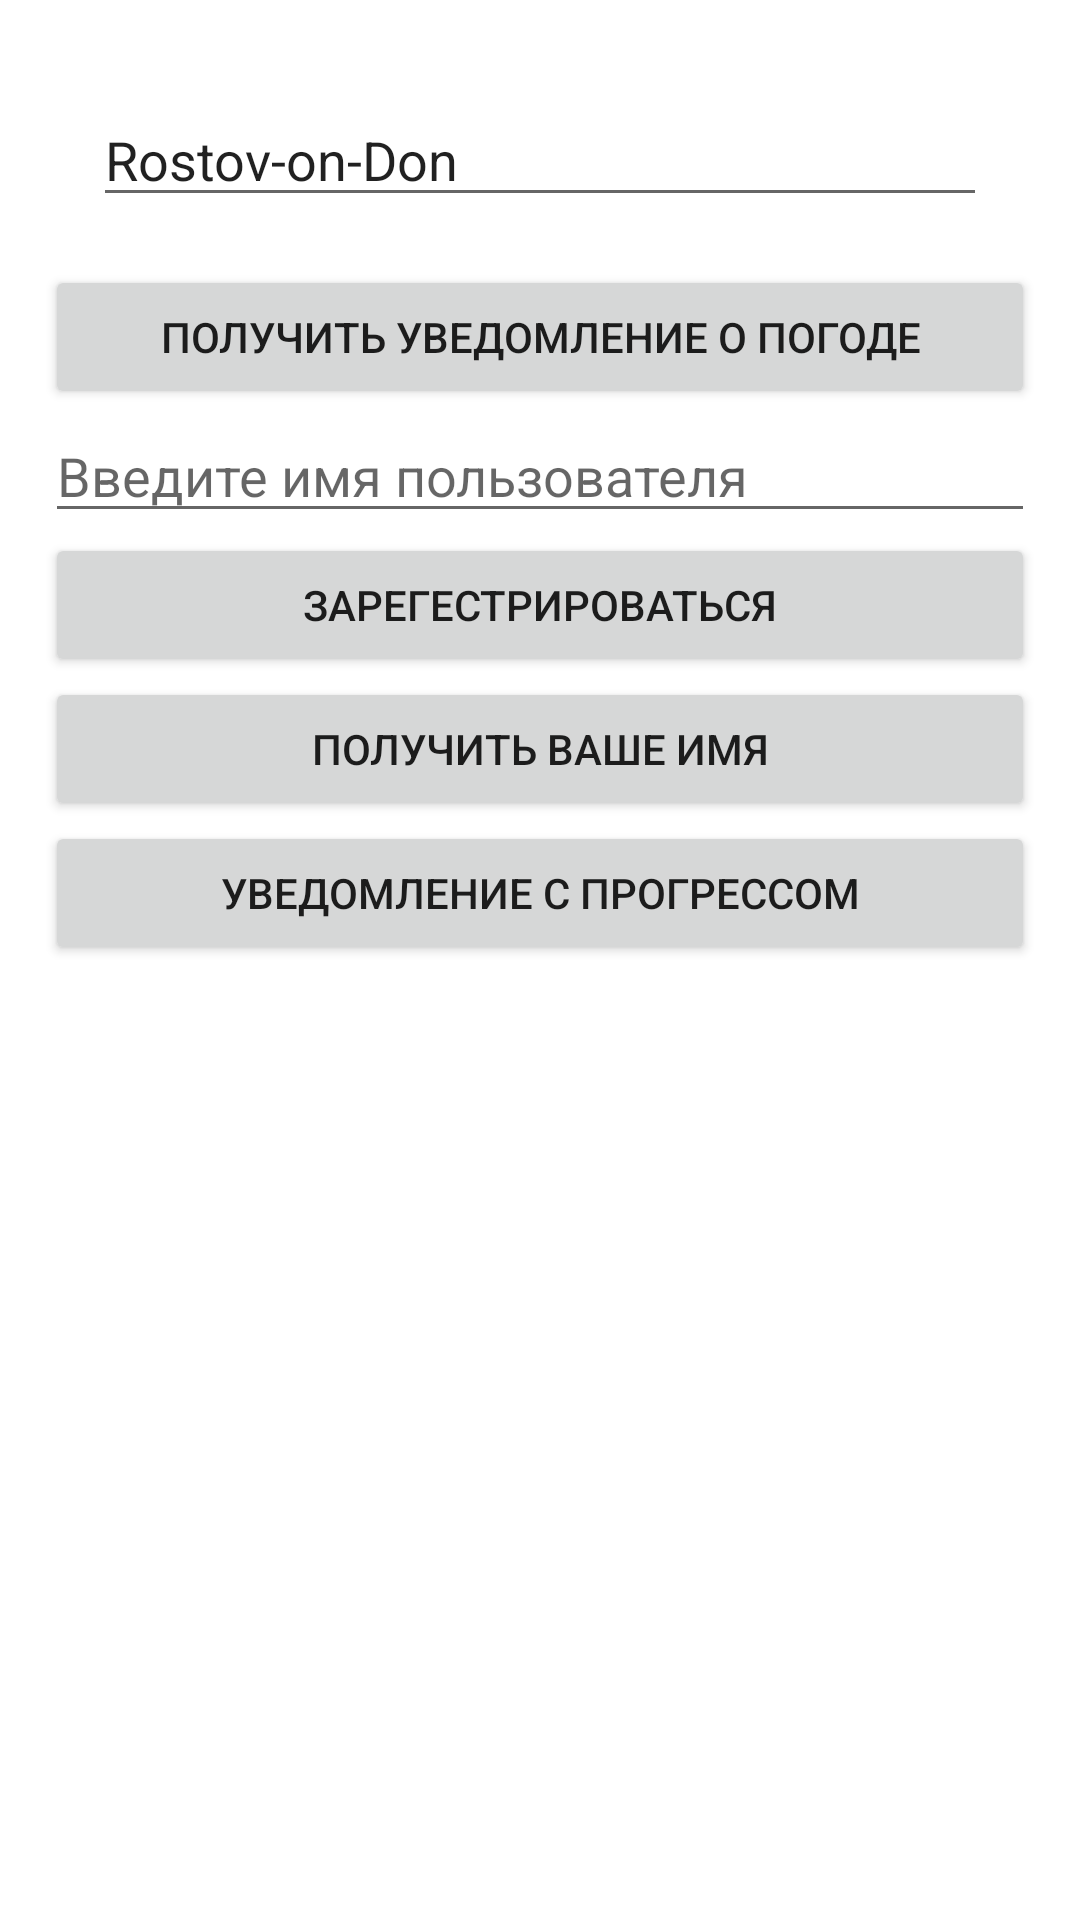

The Android layout XML behind this screen, and the referenced resources:
<!-- AndroidManifest.xml: application theme Theme.Notificator -->
<!-- res/layout/weather_fragment.xml -->
<?xml version="1.0" encoding="utf-8"?>
<layout xmlns:android="http://schemas.android.com/apk/res/android"
    xmlns:tools="http://schemas.android.com/tools">

    <data>

        <variable
            name="viewModel"
            type="com.makeevrserg.notificator.ui.city.CityViewModel" />
    </data>


    <ScrollView
        android:layout_width="match_parent"
        android:layout_height="match_parent">

        <LinearLayout
            android:layout_width="match_parent"
            android:layout_height="wrap_content"
            android:padding="15dp"
            android:orientation="vertical">

            <AutoCompleteTextView
                android:id="@+id/atv"
                android:layout_width="match_parent"
                android:layout_height="wrap_content"
                android:layout_margin="16dp"
                android:hint="Input city"
                android:text="Rostov-on-Don" />


            <Button
                android:id="@+id/buttonGetWeather"
                android:layout_width="match_parent"
                android:layout_height="wrap_content"
                android:text="Получить уведомление о погоде"/>

            <com.google.android.material.textfield.TextInputEditText
                android:id="@+id/inputTextUserName"
                android:layout_width="match_parent"
                android:layout_height="wrap_content"
                android:hint="Введите имя пользователя" />

            <Button
                android:id="@+id/buttonRegister"
                android:layout_width="match_parent"
                android:layout_height="wrap_content"
                android:text="Зарегестрироваться"/>


            <Button
                android:id="@+id/buttonCurrentName"
                android:layout_width="match_parent"
                android:layout_height="wrap_content"
                android:text="Получить ваше имя"/>

            <Button
                android:id="@+id/buttonDownloadImage"
                android:layout_width="match_parent"
                android:layout_height="wrap_content"
                android:text="Уведомление с прогрессом"/>
        </LinearLayout>



    </ScrollView>
</layout>
<!-- resources referenced by this layout -->
<resources>
  <style name="Theme.Notificator" parent="Theme.MaterialComponents.DayNight.DarkActionBar">
          
          <item name="colorPrimary">@color/purple_500</item>
          <item name="colorPrimaryVariant">@color/purple_700</item>
          <item name="colorOnPrimary">@color/white</item>
          
          <item name="colorSecondary">@color/teal_200</item>
          <item name="colorSecondaryVariant">@color/teal_700</item>
          <item name="colorOnSecondary">@color/black</item>
          
          <item name="android:statusBarColor" tools:targetApi="l">?attr/colorPrimaryVariant</item>
          
      </style>
  <color name="purple_500">#FF6200EE</color>
  <color name="purple_700">#FF3700B3</color>
  <color name="white">#FFFFFFFF</color>
  <color name="teal_200">#FF03DAC5</color>
  <color name="teal_700">#FF018786</color>
  <color name="black">#FF000000</color>
</resources>
